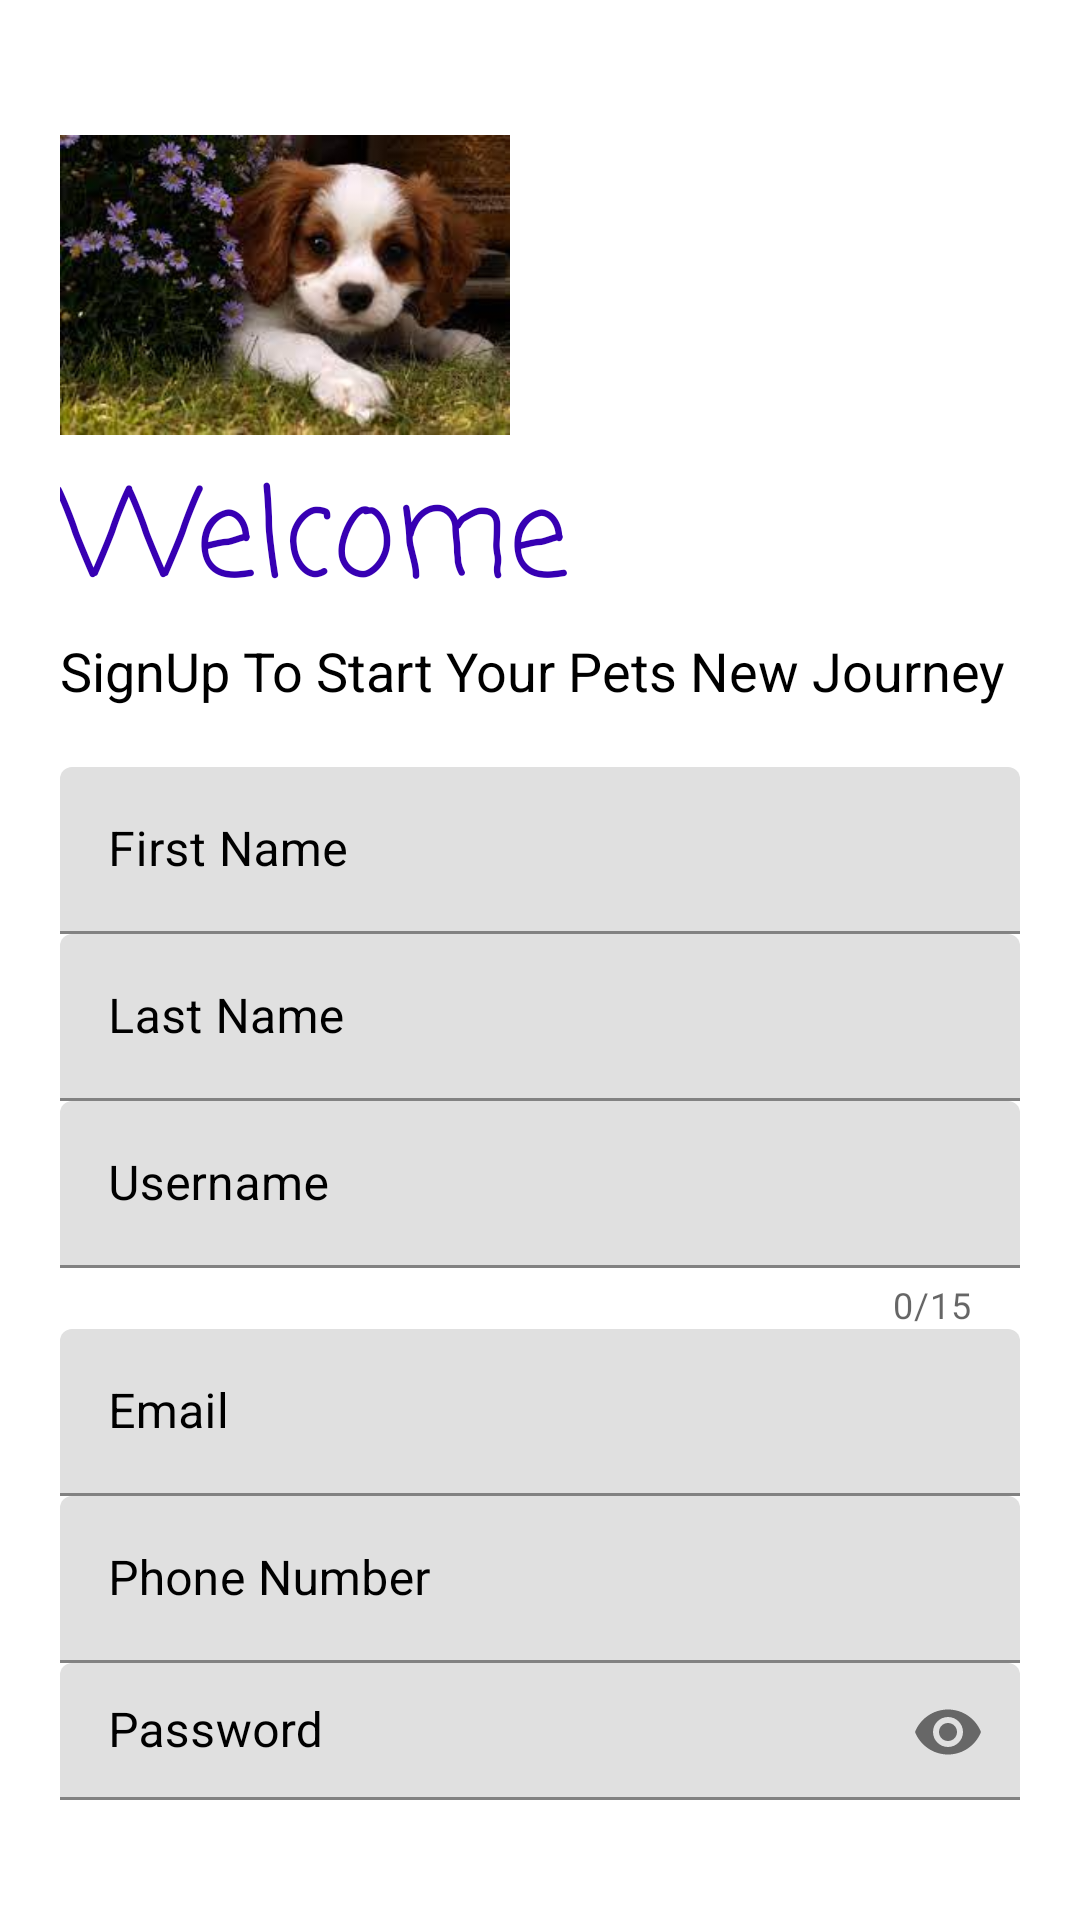

The Android layout XML behind this screen, and the referenced resources:
<!-- AndroidManifest.xml: activity theme Theme.Petpal -->
<!-- res/layout/activity_signup.xml -->
<?xml version="1.0" encoding="utf-8"?>
<LinearLayout xmlns:android="http://schemas.android.com/apk/res/android"
    xmlns:app="http://schemas.android.com/apk/res-auto"
    xmlns:tools="http://schemas.android.com/tools"
    android:layout_width="match_parent"
    android:layout_height="match_parent"
    tools:context=".SignupActivity"
    android:orientation="vertical"
    android:background="#fff"
    android:padding="20dp">


    <ImageView
        android:id="@+id/logo_image"
        android:layout_width="150dp"
        android:layout_height="150dp"
        android:src="@drawable/img"
        android:transitionName="app_image"/>


    <TextView
        android:id="@+id/logo_name"
        android:fontFamily="casual"
        android:layout_width="wrap_content"
        android:layout_height="wrap_content"
        android:layout_marginTop="-20dp"
        android:text="@string/welcome"
        android:textSize="40sp"
        android:textColor="@color/purple_700"
        android:transitionName="app_image_text"
        />


    <TextView
        android:id="@+id/slogan_name"
        android:layout_width="wrap_content"
        android:layout_height="wrap_content"
        android:text="@string/welcome_intro"
        android:textSize="18sp"
        android:textColor="@color/black"
        android:transitionName="app_image_slogan"/>

    <TextView
        android:id="@+id/errorTextView"
        android:layout_width="wrap_content"
        android:layout_height="wrap_content"
        android:textSize="18sp"
        android:text="@string/signup_error"
        android:textColor="@color/design_default_color_error"
        android:visibility="gone"/>


    <LinearLayout
        android:layout_width="match_parent"
        android:layout_height="wrap_content"
        android:orientation="vertical"
        android:layout_marginTop="20dp"
        android:layout_marginBottom="20dp">

            <com.google.android.material.textfield.TextInputLayout
                android:id="@+id/input_first_name"
                android:layout_width="match_parent"
                android:layout_height="wrap_content"
                android:hint="@string/first_name"
                android:textColorHint="@color/black">
                <com.google.android.material.textfield.TextInputEditText
                    android:id="@+id/edit_text_first_name"
                    android:layout_width="match_parent"
                    android:layout_height="wrap_content"
                    android:inputType="text"/>
            </com.google.android.material.textfield.TextInputLayout>

        <com.google.android.material.textfield.TextInputLayout
            android:id="@+id/input_last_name"
            android:layout_width="match_parent"
            android:layout_height="wrap_content"
            android:hint="@string/last_name"
            android:textColorHint="@color/black">
            <com.google.android.material.textfield.TextInputEditText
                android:id="@+id/edit_text_last_name"
                android:layout_width="match_parent"
                android:layout_height="wrap_content"
                android:inputType="text"/>
        </com.google.android.material.textfield.TextInputLayout>


            <com.google.android.material.textfield.TextInputLayout
                android:id="@+id/input_username"
                android:layout_width="match_parent"
                android:layout_height="wrap_content"
                android:hint="@string/userName"
                app:counterEnabled="true"
                app:counterMaxLength="15"
                android:textColorHint="@color/black">
                <com.google.android.material.textfield.TextInputEditText
                    android:id="@+id/edit_text_username"
                    android:layout_width="match_parent"
                    android:layout_height="wrap_content"
                    android:inputType="text"/>
            </com.google.android.material.textfield.TextInputLayout>


            <com.google.android.material.textfield.TextInputLayout
                android:id="@+id/input_email"
                android:layout_width="match_parent"
                android:layout_height="wrap_content"
                android:hint="@string/email"
                android:textColorHint="@color/black">
                <com.google.android.material.textfield.TextInputEditText
                    android:id="@+id/edit_text_email"
                    android:layout_width="match_parent"
                    android:layout_height="wrap_content"
                    android:inputType="textEmailAddress"/>
            </com.google.android.material.textfield.TextInputLayout>


            <com.google.android.material.textfield.TextInputLayout
                android:id="@+id/input_phone"
                android:layout_width="match_parent"
                android:layout_height="wrap_content"
                android:hint="@string/phone_no"
                android:textColorHint="@color/black">
                <com.google.android.material.textfield.TextInputEditText
                    android:id="@+id/edit_text_phone"
                    android:layout_width="match_parent"
                    android:layout_height="wrap_content"
                    android:inputType="number"/>
            </com.google.android.material.textfield.TextInputLayout>


            <com.google.android.material.textfield.TextInputLayout
                android:id="@+id/input_pswd"
                android:layout_width="match_parent"
                android:layout_height="wrap_content"
                android:hint="@string/pswd"
                app:passwordToggleEnabled="true"
                android:textColorHint="@color/black">
                <com.google.android.material.textfield.TextInputEditText
                    android:id="@+id/edit_text_pswd"
                    android:layout_width="match_parent"
                    android:layout_height="wrap_content"
                    android:inputType="textPassword"/>
            </com.google.android.material.textfield.TextInputLayout>

        <com.google.android.material.textfield.TextInputLayout
            android:id="@+id/input_pswd2"
            android:layout_width="match_parent"
            android:layout_height="wrap_content"
            android:hint="@string/pswd2"
            app:passwordToggleEnabled="true"
            android:textColorHint="@color/black">
            <com.google.android.material.textfield.TextInputEditText
                android:id="@+id/edit_text_pswd2"
                android:layout_width="match_parent"
                android:layout_height="wrap_content"
                android:inputType="textPassword"/>
        </com.google.android.material.textfield.TextInputLayout>

    </LinearLayout>


    <Button
        android:id="@+id/reg_btn"
        android:layout_width="match_parent"
        android:layout_height="wrap_content"
        android:background="@color/purple_700"
        android:text="@string/GO"
        android:textColor="@color/white" />


    <Button
        android:id="@+id/reg_login_btn"
        android:layout_width="match_parent"
        android:layout_height="wrap_content"
        android:text="@string/please_login"
        android:background="@color/material_on_background_disabled"
        android:textColor="@color/black"/>
</LinearLayout>
<!-- resources referenced by this layout -->
<resources>
  <color name="black">#FF000000</color>
  <color name="purple_700">#FF3700B3</color>
  <color name="white">#FFFFFFFF</color>
  <!-- drawable img: png bitmap (drawable, 144937 bytes) -->
  <string name="GO">SUBMIT</string>
  <string name="email">Email</string>
  <string name="first_name">First Name</string>
  <string name="last_name">Last Name</string>
  <string name="phone_no">Phone Number</string>
  <string name="please_login">Already have an account? LogIn</string>
  <string name="pswd">Password</string>
  <string name="pswd2">Confirm Password</string>
  <string name="signup_error">User Already Exists </string>
  <string name="userName">Username</string>
  <string name="welcome">Welcome</string>
  <string name="welcome_intro">SignUp To Start Your Pets New Journey</string>
  <style name="Theme.Petpal" parent="Theme.MaterialComponents.DayNight.NoActionBar" />
</resources>
